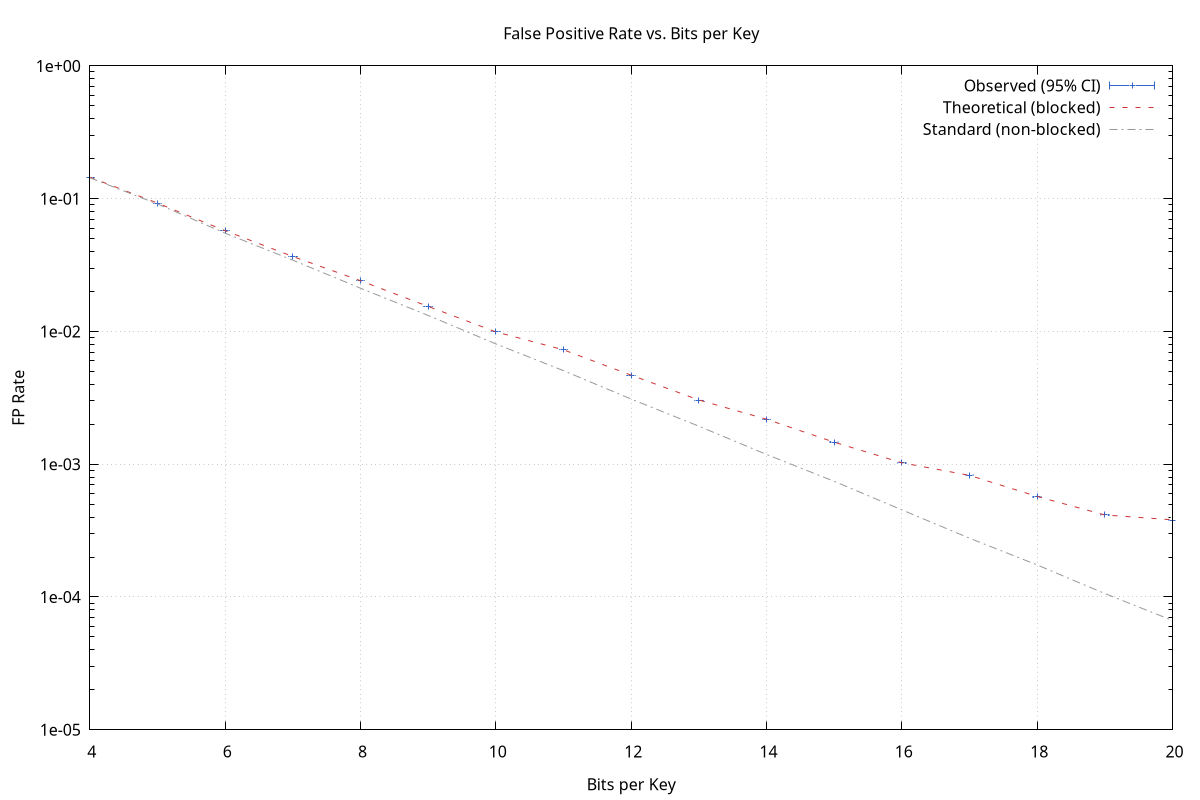

Source data for this figure (header and first rows):
bits_per_key, k, num_blocks, observed_fp_mean, observed_fp_ci_lo, observed_fp_ci_hi, theoretical_fp, standard_formula_fp
4, 3, 79, 0.1451, 0.1451, 0.1452, 0.1452, 0.1436
5, 3, 98, 0.09261, 0.09255, 0.09267, 0.09259, 0.09114
6, 4, 118, 0.0573, 0.05725, 0.05735, 0.05735, 0.05498
7, 5, 137, 0.03668, 0.03664, 0.03671, 0.03669, 0.03441
8, 6, 157, 0.0241, 0.02407, 0.02413, 0.0241, 0.02116
9, 6, 176, 0.01544, 0.01542, 0.01547, 0.01544, 0.0132
10, 7, 196, 0.009928, 0.009909, 0.009948, 0.009928, 0.008056
11, 8, 215, 0.007275, 0.007258, 0.007292, 0.007271, 0.005066
12, 8, 235, 0.004676, 0.004662, 0.004689, 0.004686, 0.003096
13, 9, 254, 0.003027, 0.003016, 0.003038, 0.003048, 0.001934
14, 10, 274, 0.002178, 0.002169, 0.002187, 0.002182, 0.001184
15, 10, 293, 0.001465, 0.001457, 0.001473, 0.001465, 0.0007434
16, 11, 313, 0.001026, 0.001019, 0.001032, 0.001026, 0.0004531
17, 12, 333, 0.0008265, 0.0008208, 0.0008323, 0.0008241, 0.0002772
18, 12, 352, 0.0005706, 0.0005658, 0.0005754, 0.0005716, 0.0001743
19, 13, 372, 0.0004156, 0.0004116, 0.0004196, 0.0004149, 0.0001062
20, 14, 391, 0.0003797, 0.0003758, 0.0003836, 0.0003813, 6.651708707e-05
